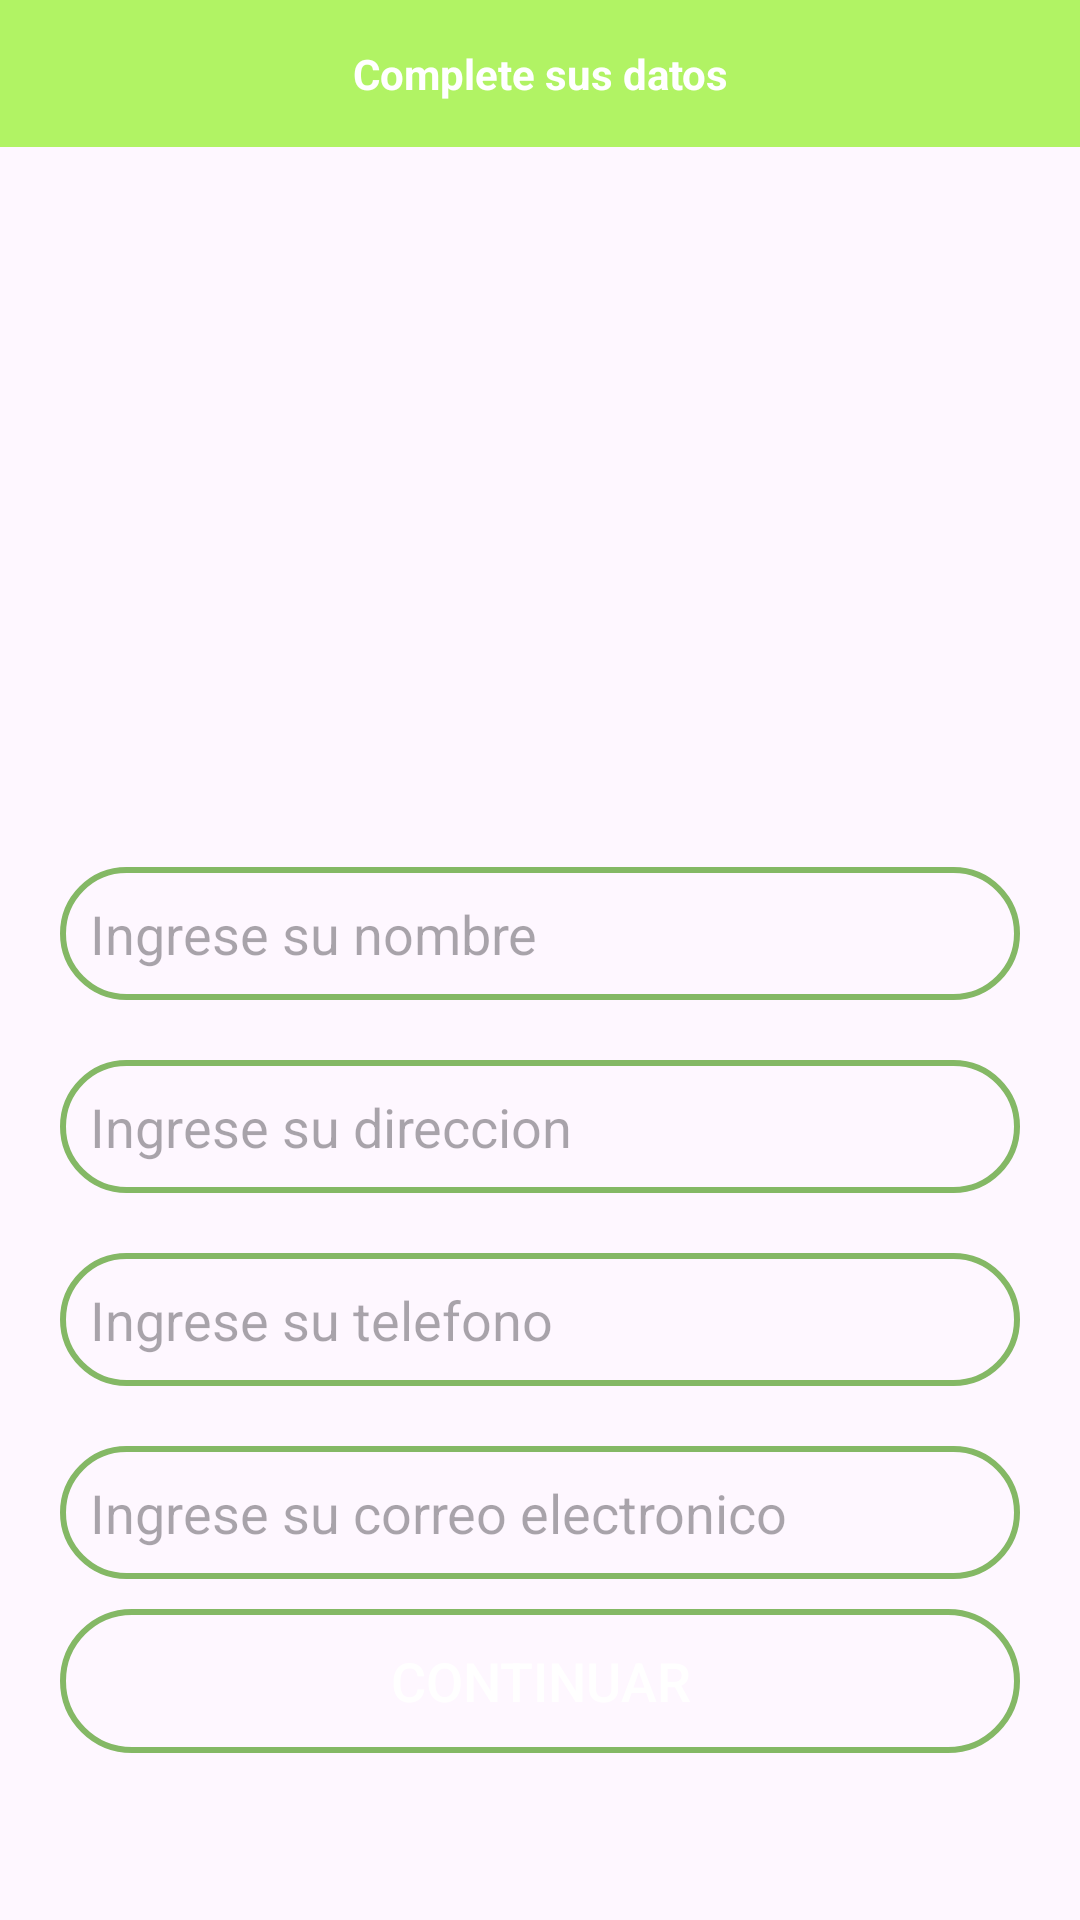

The Android layout XML behind this screen, and the referenced resources:
<!-- AndroidManifest.xml: application theme Theme.Goodeatingfin -->
<!-- res/layout/activity_setup.xml -->
<?xml version="1.0" encoding="utf-8"?>
<RelativeLayout
    xmlns:android="http://schemas.android.com/apk/res/android"
    xmlns:app="http://schemas.android.com/apk/res-auto"
    xmlns:tools="http://schemas.android.com/tools"
    android:layout_width="match_parent"
    android:layout_height="match_parent"
    tools:context=".SetupActivity">

    <TextView
        android:id="@+id/encabezado"
        android:layout_width="match_parent"
        android:layout_height="wrap_content"
        android:text="@string/complete_sus_datos"
        android:layout_centerHorizontal="true"
        android:textAlignment="center"
        android:background="#B1F364"
        android:textColor="@color/white"
        android:padding="15dp"
        android:textStyle="bold"/>

    <ImageView
        android:id="@+id/setup_imagen"
        android:layout_width="200dp"
        android:layout_height="200dp"
        android:src="@drawable/baseline_person_24"
        android:layout_below="@id/encabezado"
        android:layout_centerHorizontal="true"
        android:layout_marginTop="20dp"/>

    <EditText
        android:id="@+id/setup_nombre"
        android:layout_width="match_parent"
        android:layout_height="wrap_content"
        android:layout_below="@id/setup_imagen"
        android:background="@drawable/custom_editext"
        android:layout_margin="20dp"
        android:hint="@string/ingrese_su_nombre"
        android:inputType="text"
        android:padding="10dp" />

    <EditText
        android:id="@+id/setup_direccion"
        android:layout_width="match_parent"
        android:layout_height="wrap_content"
        android:layout_below="@id/setup_nombre"
        android:background="@drawable/custom_editext"
        android:layout_marginLeft="20dp"
        android:layout_marginRight="20dp"
        android:hint="@string/ingrese_su_direccion"
        android:inputType="text"
        android:padding="10dp" />

    <EditText
        android:id="@+id/setup_telefono"
        android:layout_width="match_parent"
        android:layout_height="wrap_content"
        android:layout_below="@id/setup_direccion"
        android:background="@drawable/custom_editext"
        android:layout_margin="20dp"
        android:hint="@string/ingrese_su_telefono"
        android:inputType="number"
        android:padding="10dp" />

    <EditText
        android:id="@+id/setup_correo"
        android:layout_width="match_parent"
        android:layout_height="wrap_content"
        android:layout_below="@id/setup_telefono"
        android:background="@drawable/custom_editext"
        android:layout_marginLeft="20dp"
        android:layout_marginRight="20dp"
        android:hint="@string/ingrese_su_correo_electronico"
        android:inputType="textEmailAddress"
        android:padding="10dp" />

    <Button
        android:id="@+id/setup_boton"
        android:layout_width="match_parent"
        android:layout_height="wrap_content"
        android:layout_below="@id/setup_correo"
        android:layout_marginRight="20dp"
        android:layout_marginLeft="20dp"
        android:layout_marginTop="10dp"
        android:padding="10dp"
        android:background="@drawable/custom_editext"
        android:textColor="@color/white"
        android:textSize="18dp"
        android:text="@string/continuar"/>
</RelativeLayout>
<!-- resources referenced by this layout -->
<resources>
  <color name="white">#FFFFFFFF</color>
  <!-- drawable custom_editext (drawable) -->
  <?xml version="1.0" encoding="utf-8"?>
  <shape xmlns:android="http://schemas.android.com/apk/res/android">
  
  
      <stroke
          android:width="2dp"
          android:color="@color/lavander"/>
  
      <corners
          android:radius="30dp"/>
  </shape>
  <string name="complete_sus_datos">Complete sus datos</string>
  <string name="continuar">Continuar</string>
  <string name="ingrese_su_correo_electronico">Ingrese su correo electronico</string>
  <string name="ingrese_su_direccion">Ingrese su direccion</string>
  <string name="ingrese_su_nombre">Ingrese su nombre</string>
  <string name="ingrese_su_telefono">Ingrese su telefono</string>
  <style name="Theme.Goodeatingfin" parent="Base.Theme.Goodeatingfin" />
  <color name="lavander">#84B865</color>
  <style name="Base.Theme.Goodeatingfin" parent="Theme.Material3.DayNight.NoActionBar">
          
          
      </style>
</resources>
